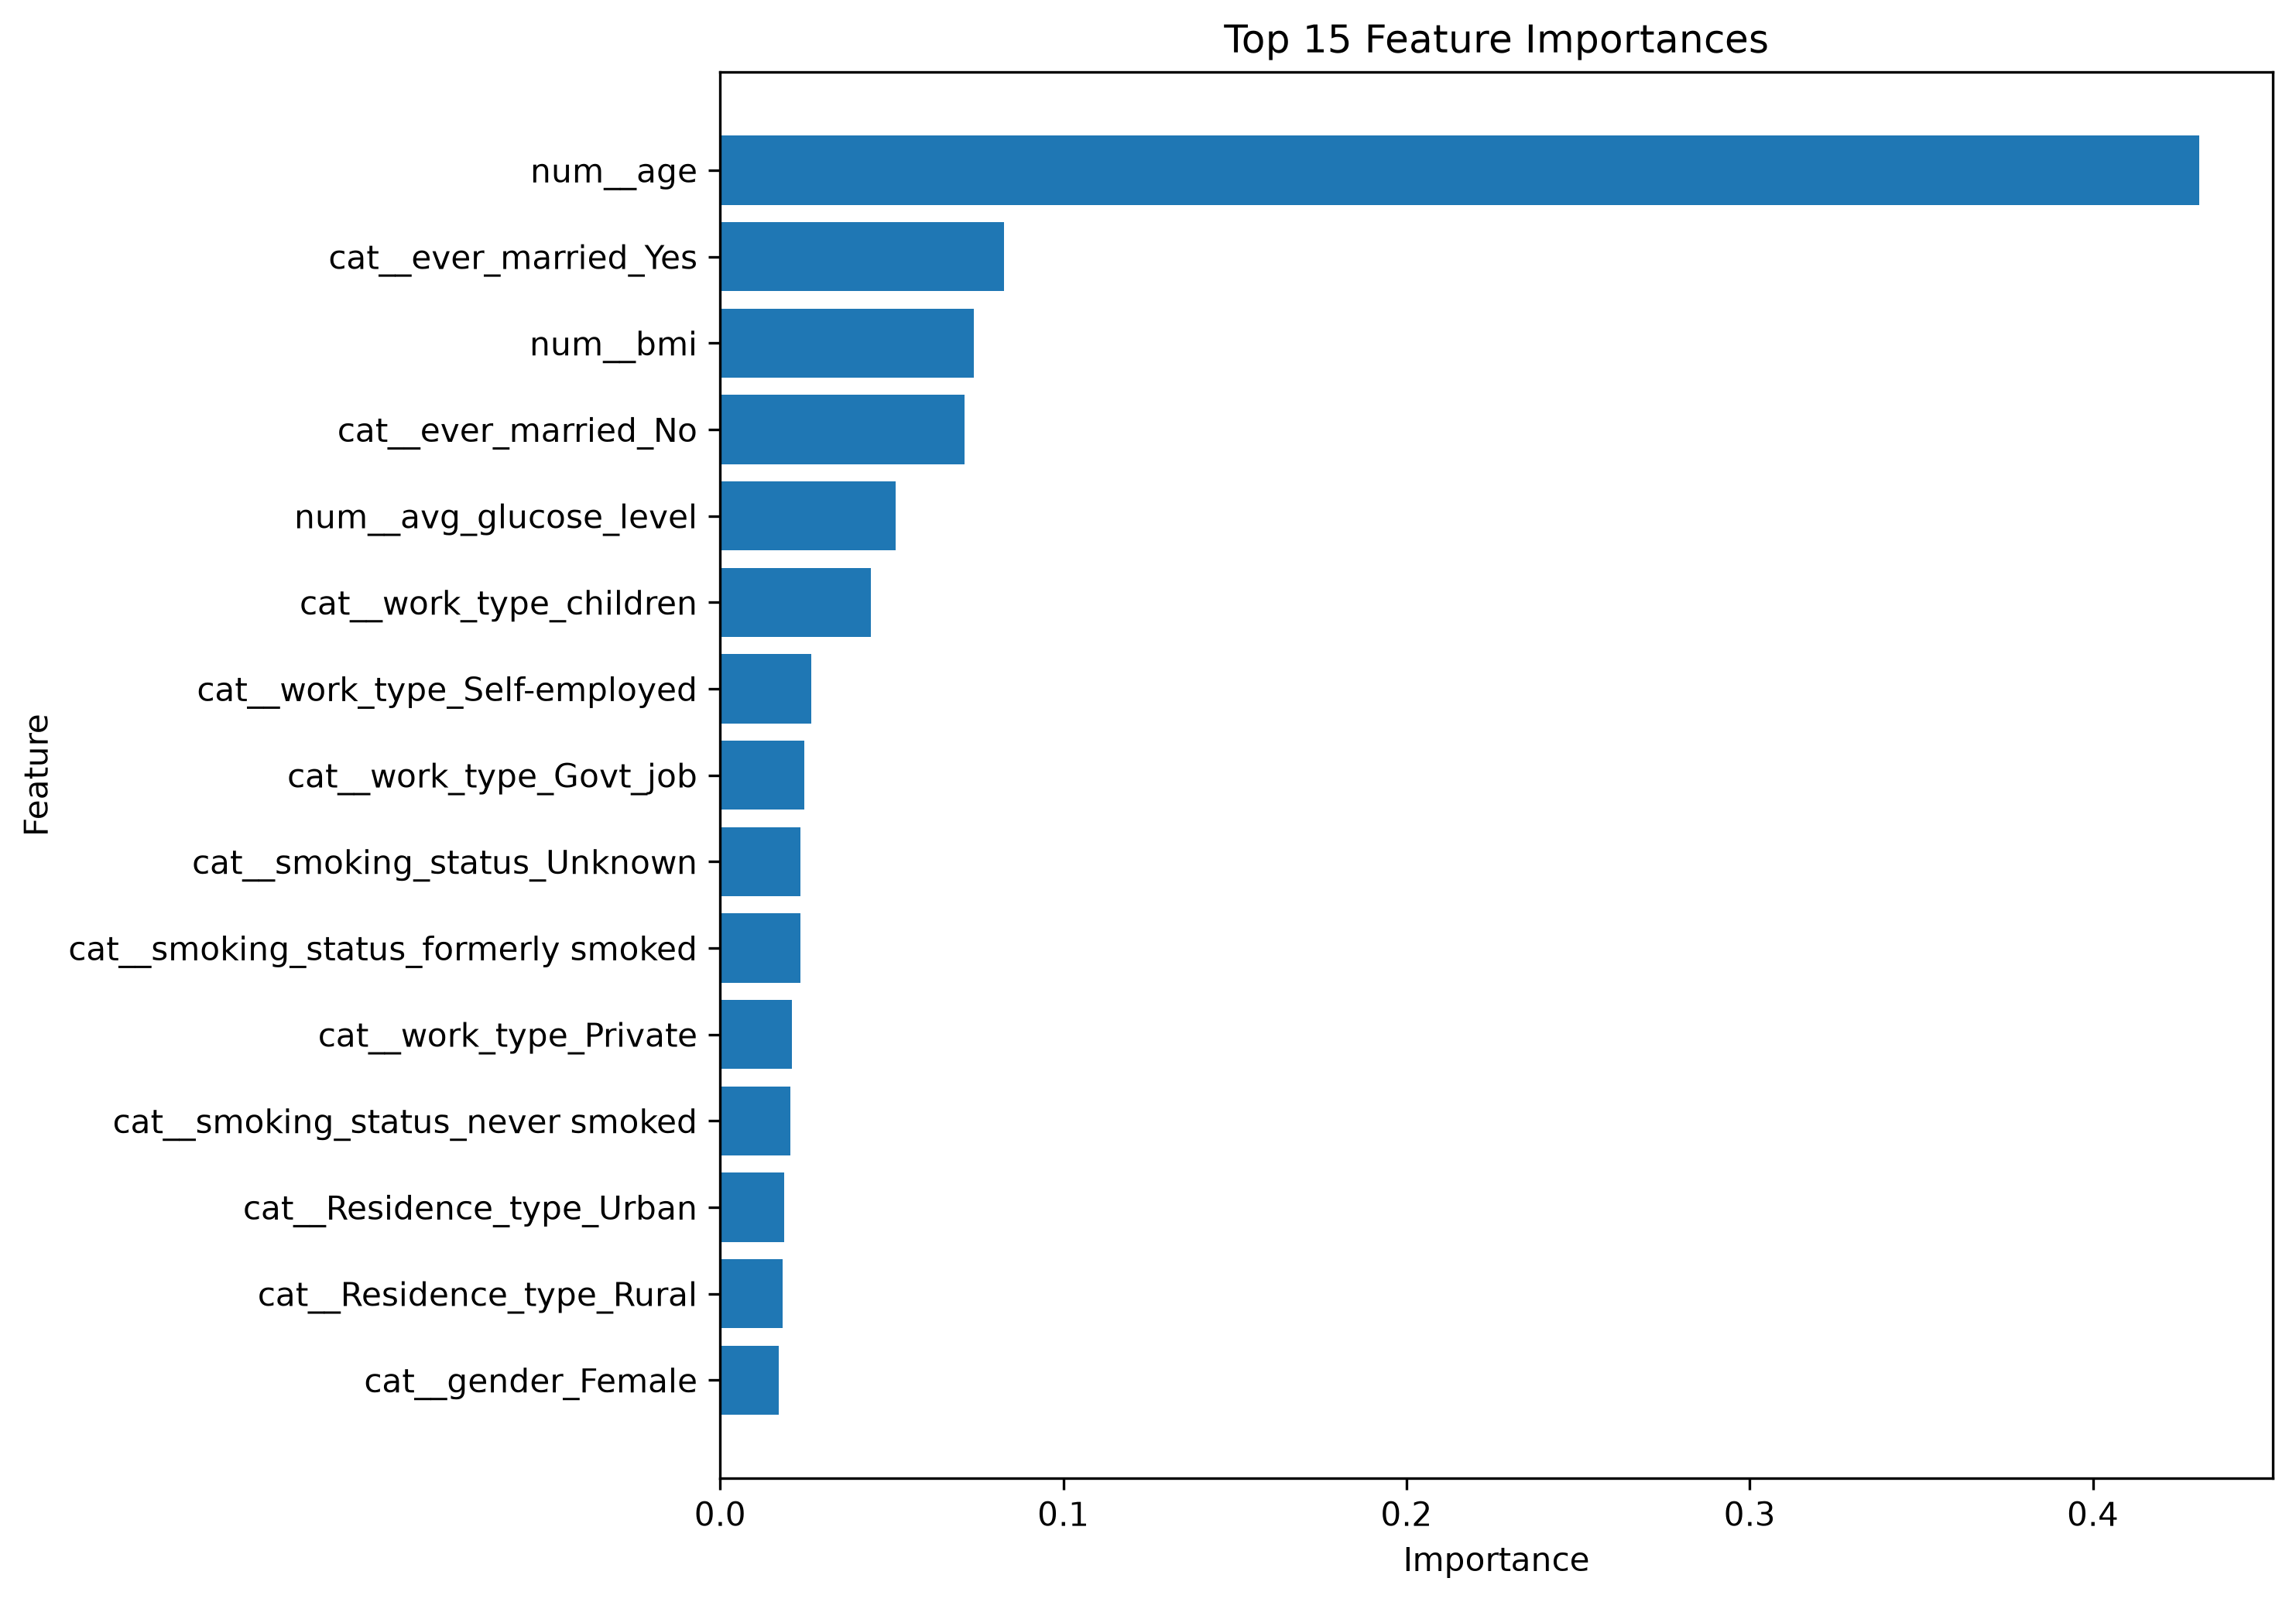

Source data for this figure (header and first rows):
feature, importance
num__age, 0.4309
cat__ever_married_Yes, 0.08277
num__bmi, 0.07396
cat__ever_married_No, 0.07119
num__avg_glucose_level, 0.05121
cat__work_type_children, 0.04402
cat__work_type_Self-employed, 0.02652
cat__work_type_Govt_job, 0.02455
cat__smoking_status_Unknown, 0.02345
cat__smoking_status_formerly smoked, 0.02335
cat__work_type_Private, 0.02083
cat__smoking_status_never smoked, 0.02048
cat__Residence_type_Urban, 0.01869
cat__Residence_type_Rural, 0.01824
cat__gender_Female, 0.01715
cat__gender_Male, 0.01588
num__hypertension, 0.01558
cat__smoking_status_smokes, 0.012
num__heart_disease, 0.009232
cat__work_type_Never_worked, 2.484566341009214e-05
cat__gender_Other, 0.0
